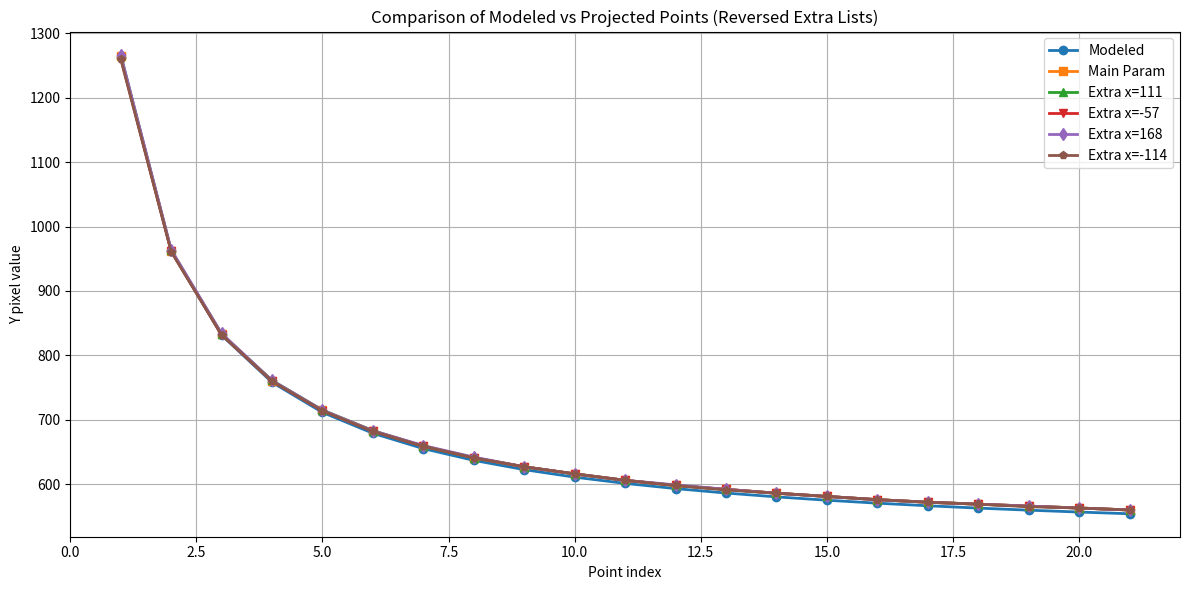

Recreate this plot in Python.
import matplotlib.pyplot as plt

# Modeled y-values
modeled_y = [
    1263.77, 962.20, 831.31, 758.16, 711.45, 679.04, 655.23, 637.01,
    622.60, 610.93, 601.29, 593.18, 586.27, 580.32, 575.13, 570.56,
    566.52, 562.91, 559.68, 556.76, 554.11
]

# Main projected points (first 21 y-values from your projected points)
main_param_y = [
    1264, 962.5, 832.5, 760.5, 714.5, 683, 659, 641, 627, 616, 606, 598, 592, 586, 581, 576, 572, 569, 566, 563, 560
]

# Extra x-values (reversed)
x111_y = list(reversed([
    560, 563, 566, 569, 572, 576, 581, 586, 592, 598,
    606, 616, 627, 641, 659, 683, 715, 761, 833, 963, 1266
]))

xm57_y = list(reversed([
    560, 563, 566, 569, 572, 576, 581, 586, 592, 598,
    606, 616, 627, 641, 659, 682, 714, 760, 832, 962, 1262
]))

x168_y = list(reversed([
    560, 563, 566, 569, 572, 576, 581, 586, 592, 599,
    606, 616, 627, 642, 660, 683, 715, 761, 834, 964, 1267
]))

xm114_y = list(reversed([
    560, 563, 565, 569, 572, 576, 581, 586, 591, 598,
    606, 616, 627, 641, 659, 682, 714, 760, 832, 961, 1260
]))

# X-axis (point indices)
x = range(1, 22)  # 1 to 21

plt.figure(figsize=(12,6))
plt.plot(x, modeled_y, 'o-', label='Modeled', linewidth=2)
plt.plot(x, main_param_y, 's-', label='Main Param', linewidth=2)
plt.plot(x, x111_y, '^-', label='Extra x=111', linewidth=2)
plt.plot(x, xm57_y, 'v-', label='Extra x=-57', linewidth=2)
plt.plot(x, x168_y, 'd-', label='Extra x=168', linewidth=2)
plt.plot(x, xm114_y, 'p-', label='Extra x=-114', linewidth=2)

plt.xlabel('Point index')
plt.ylabel('Y pixel value')
plt.title('Comparison of Modeled vs Projected Points (Reversed Extra Lists)')
plt.grid(True)
plt.legend()
plt.tight_layout()
plt.show()
